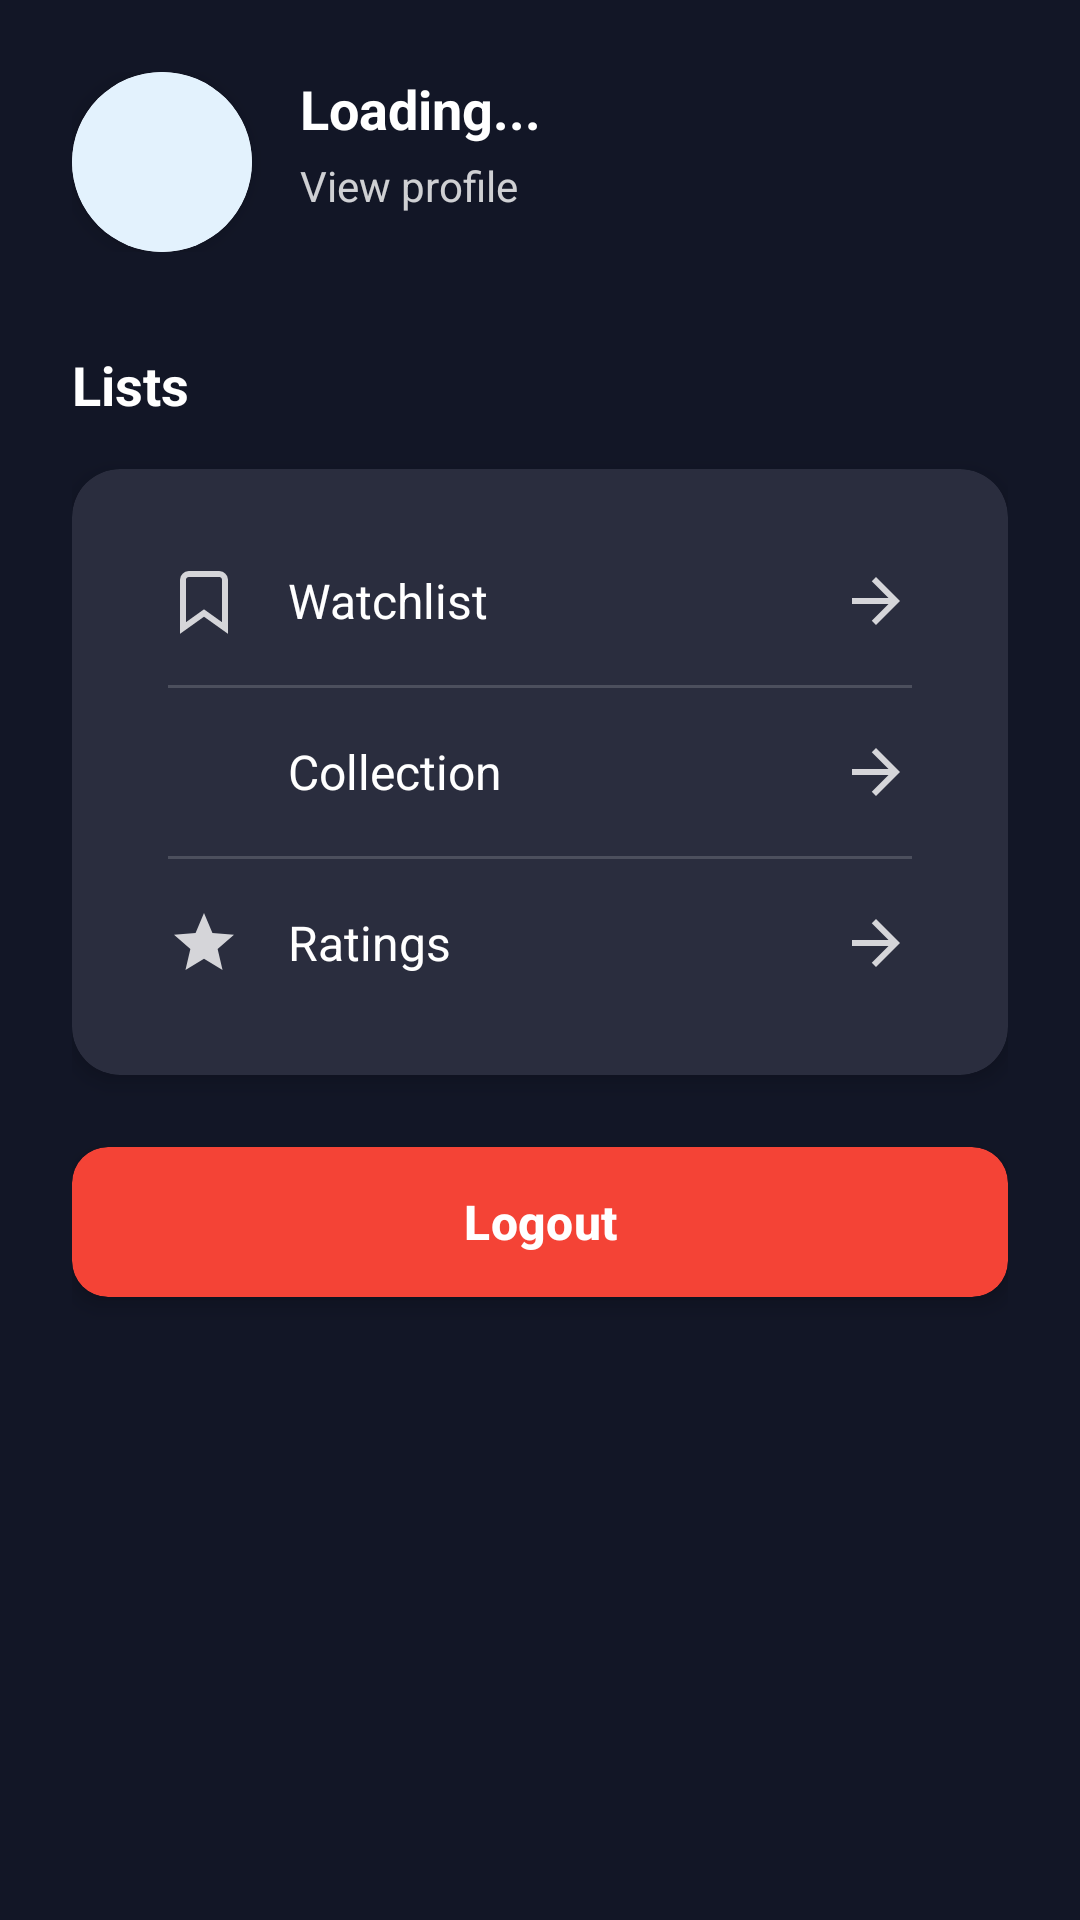

Android layout source for this screen:
<!-- AndroidManifest.xml: application theme Theme.FlickFinder -->
<!-- res/layout/fragment_user_profile.xml -->
<?xml version="1.0" encoding="utf-8"?>
<ScrollView xmlns:android="http://schemas.android.com/apk/res/android"
    xmlns:app="http://schemas.android.com/apk/res-auto"
    android:layout_width="match_parent"
    android:layout_height="match_parent"
    android:background="@color/midnight_blue"
    android:fillViewport="true">

    <LinearLayout
        android:layout_width="match_parent"
        android:layout_height="wrap_content"
        android:orientation="vertical"
        android:padding="24dp">

        <ProgressBar
            android:id="@+id/progress_bar"
            android:layout_width="wrap_content"
            android:layout_height="wrap_content"
            android:layout_gravity="center"
            android:layout_marginBottom="16dp"
            android:visibility="gone"
            android:indeterminateTint="@color/purple_accent" />


        <LinearLayout
            android:layout_width="match_parent"
            android:layout_height="wrap_content"
            android:orientation="horizontal"
            android:gravity="start"
            android:layout_marginBottom="32dp">


            <androidx.cardview.widget.CardView
                android:layout_width="60dp"
                android:layout_height="60dp"
                app:cardCornerRadius="30dp"
                app:cardElevation="4dp"
                android:layout_marginEnd="16dp">

                <ImageView
                    android:id="@+id/iv_profile_picture"
                    android:layout_width="match_parent"
                    android:layout_height="match_parent"
                    android:src="@drawable/ic_person"
                    android:scaleType="centerCrop"
                    android:background="@color/light_blue" />

            </androidx.cardview.widget.CardView>


            <LinearLayout
                android:layout_width="0dp"
                android:layout_height="wrap_content"
                android:layout_weight="1"
                android:orientation="vertical"
                android:gravity="center_vertical">


                <TextView
                    android:id="@+id/tv_user_name"
                    android:layout_width="wrap_content"
                    android:layout_height="wrap_content"
                    android:text="Loading..."
                    android:textColor="@color/white"
                    android:textSize="18sp"
                    android:textStyle="bold"
                    android:layout_marginBottom="4dp" />


                <TextView
                    android:layout_width="wrap_content"
                    android:layout_height="wrap_content"
                    android:text="View profile"
                    android:textColor="@color/light_grey"
                    android:textSize="14sp" />

            </LinearLayout>

        </LinearLayout>


        <TextView
            android:layout_width="wrap_content"
            android:layout_height="wrap_content"
            android:text="Lists"
            android:textColor="@color/white"
            android:textSize="18sp"
            android:textStyle="bold"
            android:layout_marginBottom="16dp" />

        <androidx.cardview.widget.CardView
            android:layout_width="match_parent"
            android:layout_height="wrap_content"
            app:cardCornerRadius="16dp"
            app:cardElevation="4dp"
            android:layout_marginBottom="24dp"
            app:cardBackgroundColor="@color/card_background">

            <LinearLayout
                android:layout_width="match_parent"
                android:layout_height="wrap_content"
                android:orientation="vertical"
                android:padding="16dp">


                <LinearLayout
                    android:id="@+id/ll_watchlist"
                    android:layout_width="match_parent"
                    android:layout_height="56dp"
                    android:orientation="horizontal"
                    android:gravity="center_vertical"
                    android:background="?android:attr/selectableItemBackground"
                    android:clickable="true"
                    android:focusable="true"
                    android:paddingHorizontal="16dp">

                    <ImageView
                        android:layout_width="24dp"
                        android:layout_height="24dp"
                        android:src="@drawable/ic_bookmark_outline"
                        android:layout_marginEnd="16dp"
                        app:tint="@color/light_grey" />

                    <TextView
                        android:layout_width="0dp"
                        android:layout_height="wrap_content"
                        android:layout_weight="1"
                        android:text="Watchlist"
                        android:textColor="@color/white"
                        android:textSize="16sp" />

                    <ImageView
                        android:layout_width="24dp"
                        android:layout_height="24dp"
                        android:src="@drawable/ic_arrow_forward"
                        app:tint="@color/light_grey" />

                </LinearLayout>


                <View
                    android:layout_width="match_parent"
                    android:layout_height="1dp"
                    android:background="@color/light_grey"
                    android:alpha="0.2"
                    android:layout_marginHorizontal="16dp" />


                <LinearLayout
                    android:id="@+id/ll_collection"
                    android:layout_width="match_parent"
                    android:layout_height="56dp"
                    android:orientation="horizontal"
                    android:gravity="center_vertical"
                    android:background="?android:attr/selectableItemBackground"
                    android:clickable="true"
                    android:focusable="true"
                    android:paddingHorizontal="16dp">

                    <ImageView
                        android:layout_width="24dp"
                        android:layout_height="24dp"
                        android:src="@drawable/ic_movie"
                        android:layout_marginEnd="16dp"
                        app:tint="@color/light_grey" />

                    <TextView
                        android:layout_width="0dp"
                        android:layout_height="wrap_content"
                        android:layout_weight="1"
                        android:text="Collection"
                        android:textColor="@color/white"
                        android:textSize="16sp" />

                    <ImageView
                        android:layout_width="24dp"
                        android:layout_height="24dp"
                        android:src="@drawable/ic_arrow_forward"
                        app:tint="@color/light_grey" />

                </LinearLayout>


                <View
                    android:layout_width="match_parent"
                    android:layout_height="1dp"
                    android:background="@color/light_grey"
                    android:alpha="0.2"
                    android:layout_marginHorizontal="16dp" />


                <LinearLayout
                    android:id="@+id/ll_ratings"
                    android:layout_width="match_parent"
                    android:layout_height="56dp"
                    android:orientation="horizontal"
                    android:gravity="center_vertical"
                    android:background="?android:attr/selectableItemBackground"
                    android:clickable="true"
                    android:focusable="true"
                    android:paddingHorizontal="16dp">

                    <ImageView
                        android:layout_width="24dp"
                        android:layout_height="24dp"
                        android:src="@drawable/ic_star"
                        android:layout_marginEnd="16dp"
                        app:tint="@color/light_grey" />

                    <TextView
                        android:layout_width="0dp"
                        android:layout_height="wrap_content"
                        android:layout_weight="1"
                        android:text="Ratings"
                        android:textColor="@color/white"
                        android:textSize="16sp" />

                    <ImageView
                        android:layout_width="24dp"
                        android:layout_height="24dp"
                        android:src="@drawable/ic_arrow_forward"
                        app:tint="@color/light_grey" />

                </LinearLayout>

            </LinearLayout>

        </androidx.cardview.widget.CardView>


        <androidx.cardview.widget.CardView
            android:layout_width="match_parent"
            android:layout_height="wrap_content"
            app:cardCornerRadius="12dp"
            app:cardElevation="4dp"
            app:cardBackgroundColor="@color/red">

            <Button
                android:id="@+id/btn_logout"
                android:layout_width="match_parent"
                android:layout_height="50dp"
                android:text="Logout"
                android:textColor="@color/white"
                android:textSize="16sp"
                android:textStyle="bold"
                android:background="@color/transparent"
                android:drawableStart="@drawable/ic_profile_filled"
                android:drawableTint="@color/white"
                android:drawablePadding="20dp"
                android:gravity="center" />

        </androidx.cardview.widget.CardView>

    </LinearLayout>

</ScrollView>
<!-- resources referenced by this layout -->
<resources>
  <color name="card_background">#2A2D3E</color>
  <color name="light_blue">#E3F2FD</color>
  <color name="light_grey">#CCFFFFFF</color>
  <color name="midnight_blue">#121626</color>
  <color name="purple_accent">#6B6EF7</color>
  <color name="red">#F44336</color>
  <color name="transparent">#00000000</color>
  <color name="white">#FFFFFF</color>
  <!-- drawable ic_arrow_forward (drawable) -->
  <?xml version="1.0" encoding="utf-8"?>
  <vector xmlns:android="http://schemas.android.com/apk/res/android"
      android:width="24dp"
      android:height="24dp"
      android:viewportWidth="24"
      android:viewportHeight="24">
      <path android:fillColor="#B0B0B0"
          android:pathData="M12,4l-1.41,1.41L16.17,11H4v2h12.17l-5.58,5.59L12,20l8,-8z"/>
  </vector>
  <!-- drawable ic_bookmark_outline (drawable) -->
  <?xml version="1.0" encoding="utf-8"?>
  <vector xmlns:android="http://schemas.android.com/apk/res/android"
      android:width="24dp"
      android:height="24dp"
      android:viewportWidth="24"
      android:viewportHeight="24">
      <path
          android:fillColor="@android:color/transparent"
          android:strokeColor="#FFFFFF"
          android:strokeWidth="2"
          android:pathData="M19,21l-7,-5 -7,5V5a2,2 0,0 1,2 -2h10a2,2 0,0 1,2 2z"/>
  </vector>
  <!-- drawable ic_profile_filled (drawable) -->
  <?xml version="1.0" encoding="utf-8"?>
  <vector xmlns:android="http://schemas.android.com/apk/res/android"
      android:width="24dp"
      android:height="24dp"
      android:viewportWidth="24"
      android:viewportHeight="24">
      <path
          android:fillColor="@color/purple_accent"
          android:pathData="M12,12c2.21,0 4,-1.79 4,-4s-1.79,-4 -4,-4 -4,1.79 -4,4 1.79,4 4,4zM12,14c-2.67,0 -8,1.34 -8,4v2h16v-2c0,-2.66 -5.33,-4 -8,-4z"/>
  </vector>
  <!-- drawable ic_star (drawable) -->
  <?xml version="1.0" encoding="utf-8"?>
  <vector xmlns:android="http://schemas.android.com/apk/res/android"
      android:width="12dp"
      android:height="12dp"
      android:viewportWidth="24"
      android:viewportHeight="24"
      android:tint="@color/rating_star">
      <path
          android:fillColor="@android:color/white"
          android:pathData="M12,17.27L18.18,21l-1.64,-7.03L22,9.24l-7.19,-0.61L12,2 9.19,8.63 2,9.24l5.46,4.73L5.82,21z"/>
  </vector>
  <style name="Theme.FlickFinder" parent="Theme.MaterialComponents.DayNight.NoActionBar">
  
          <item name="colorPrimary">@color/purple_accent</item>
          <item name="colorPrimaryVariant">@color/purple_700</item>
          <item name="colorOnPrimary">@color/white</item>
  
          <item name="colorSecondary">@color/teal_accent</item>
          <item name="colorSecondaryVariant">@color/teal_700</item>
          <item name="colorOnSecondary">@color/white</item>
  
  
          <item name="android:statusBarColor">@color/midnight_blue</item>
          <item name="android:navigationBarColor">@color/midnight_blue</item>
  
  
  
  
          <item name="android:windowBackground">@color/midnight_blue</item>
  
  
          <item name="android:textColorPrimary">@color/white</item>
          <item name="android:textColorSecondary">@color/light_grey</item>
      </style>
  <color name="rating_star">#FDD835</color>
  <color name="purple_700">#5154D8</color>
  <color name="teal_accent">#00BCD4</color>
  <color name="teal_700">#018786</color>
</resources>
